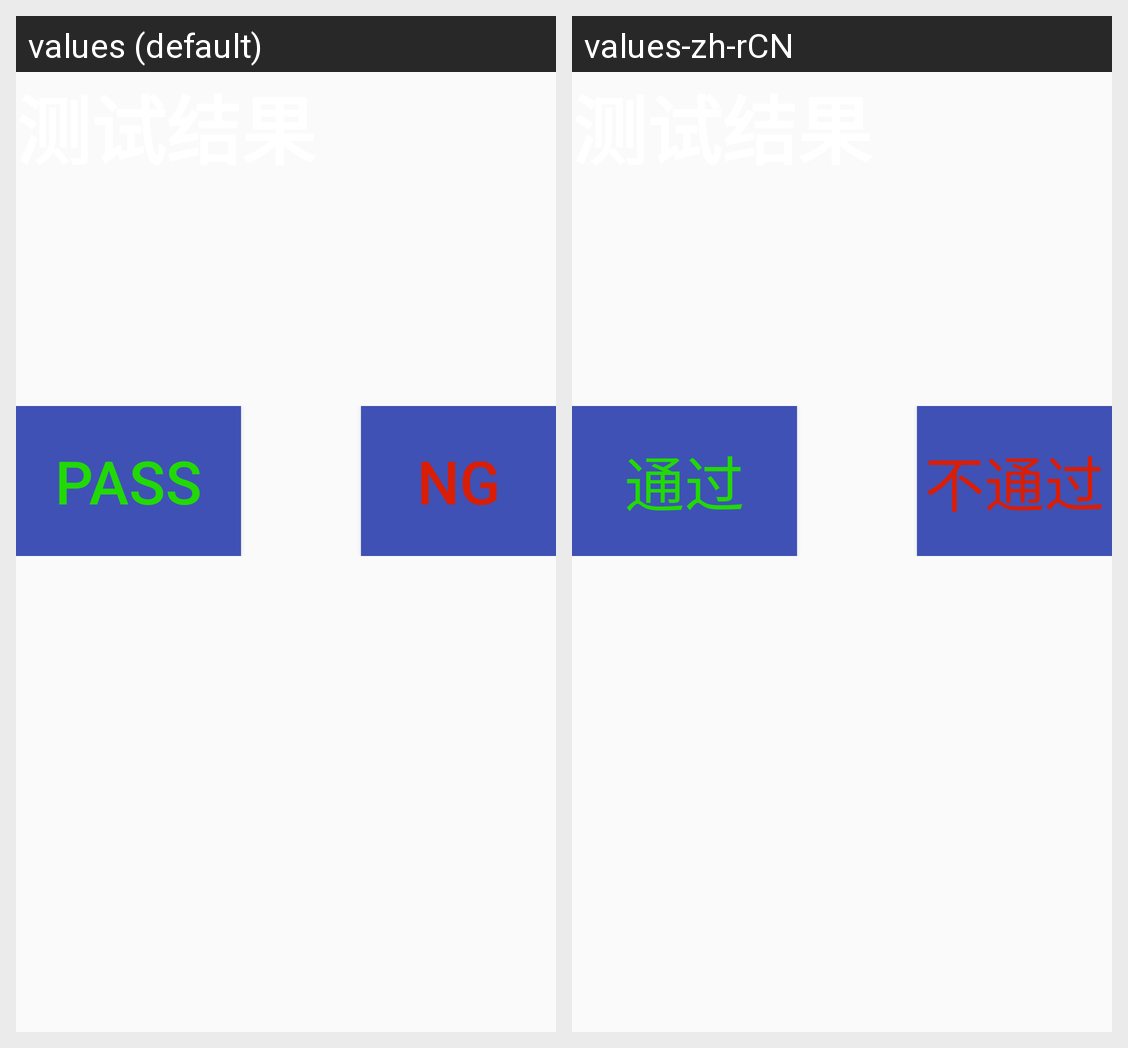

Locale-by-locale string values for the Android screen shown in this grid:
Android screen res/layout/dialog_result.xml rendered under 2 locales, left to right: values (default), values-zh-rCN. Device: Nexus 5 (rendered at 1080×1920; each locale shown at half size, 540×960, under a caption strip naming it); theme AppTheme.NoBar.
Strings drawn on this screen, with the default value and each locale's value (text and hints the layout hard-codes, and strings that could not be matched under every locale, appear in the picture but are not listed):

pass
  values: PASS
  values-zh-rCN: 通过

ng
  values: NG
  values-zh-rCN: 不通过
